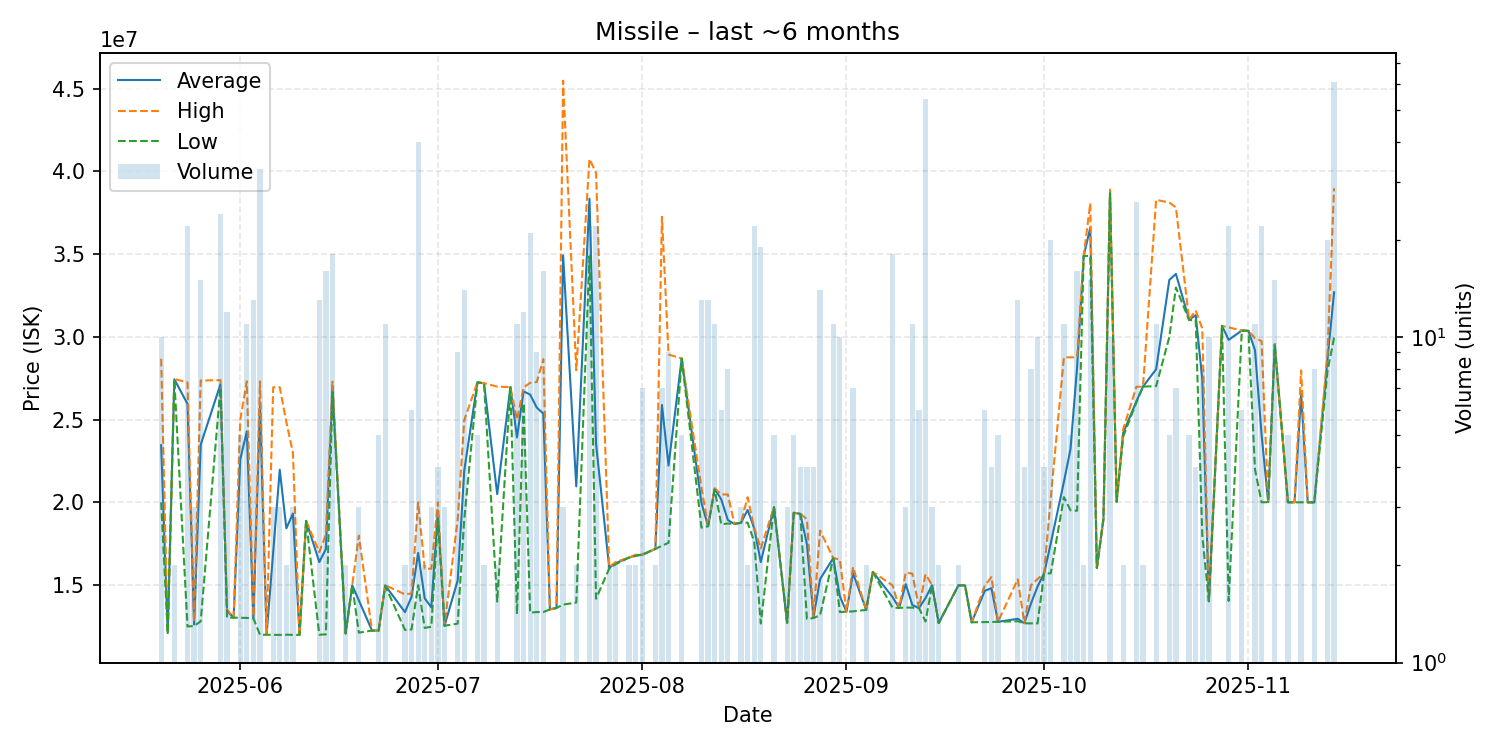

Values plotted in this chart, from the file beside it:
date, average, highest, lowest, order_count, volume
2025-05-20, 23462000, 28680000, 20010000, 5, 10
2025-05-21, 12110000, 12110000, 12110000, 1, 1
2025-05-22, 27445000, 27460000, 27430000, 2, 2
2025-05-24, 25956364, 27250000, 12510000, 8, 22
2025-05-25, 12626667, 12810000, 12535000, 3, 3
2025-05-26, 23486667, 27370000, 12820000, 8, 15
2025-05-29, 27139167, 27390000, 26970000, 15, 24
2025-05-30, 13445000, 13530000, 13040000, 6, 12
2025-05-31, 13040000, 13040000, 13040000, 1, 1
2025-06-01, 22594000, 24985000, 13030000, 5, 5
2025-06-02, 24295455, 27320000, 13025000, 7, 11
2025-06-03, 13026923, 13120000, 13000000, 5, 13
2025-06-04, 25879394, 27320000, 12000000, 12, 33
2025-06-05, 12010000, 12010000, 12010000, 1, 1
2025-06-06, 16986667, 26960000, 12000000, 3, 3
2025-06-07, 21976667, 26965000, 12000000, 3, 3
2025-06-08, 18435000, 24860000, 12010000, 2, 2
2025-06-09, 19333333, 23000000, 12000000, 2, 3
2025-06-10, 12000000, 12000000, 12000000, 1, 1
2025-06-11, 18890000, 18890000, 18890000, 1, 1
2025-06-13, 16400000, 17000000, 12010000, 10, 13
2025-06-14, 17189375, 18050000, 12030000, 8, 16
2025-06-15, 26955556, 27300000, 26680000, 6, 18
2025-06-17, 12090000, 12090000, 12090000, 1, 2
2025-06-18, 15000000, 15000000, 15000000, 1, 1
2025-06-19, 14090000, 18000000, 12135000, 3, 3
2025-06-21, 12260000, 12260000, 12260000, 1, 1
2025-06-22, 12262000, 12280000, 12240000, 3, 5
2025-06-23, 14986364, 15000000, 14970000, 4, 11
2025-06-26, 13375000, 14450000, 12300000, 2, 2
2025-06-27, 14298333, 14500000, 12330000, 4, 6
2025-06-28, 16950000, 20000000, 15000000, 4, 40
2025-06-29, 14205000, 15990000, 12420000, 2, 2
2025-06-30, 13660000, 16000000, 12490000, 2, 3
2025-07-01, 19497500, 20000000, 18995000, 4, 4
2025-07-02, 12553333, 12560000, 12550000, 3, 3
2025-07-04, 15288889, 18970000, 12680000, 4, 9
2025-07-05, 21933571, 24975000, 19000000, 11, 14
2025-07-07, 27264000, 27270000, 27250000, 4, 5
2025-07-08, 27200000, 27210000, 27190000, 2, 2
2025-07-10, 20505000, 27000000, 14010000, 2, 2
2025-07-12, 26970000, 26970000, 26970000, 1, 1
2025-07-13, 23927273, 25000000, 13250000, 5, 11
2025-07-14, 26714167, 26950000, 26000000, 10, 12
2025-07-15, 26519524, 27230000, 13340000, 9, 21
2025-07-16, 25734444, 27280000, 13380000, 8, 9
2025-07-17, 25370000, 28660000, 13380000, 9, 16
2025-07-18, 13540000, 13540000, 13540000, 1, 1
2025-07-19, 13630000, 13630000, 13630000, 1, 1
2025-07-20, 34933333, 45485000, 13830000, 3, 3
2025-07-22, 20970000, 27990000, 13950000, 2, 2
2025-07-24, 38357273, 40750000, 34880000, 9, 22
2025-07-25, 23545909, 39920000, 14180000, 9, 22
2025-07-27, 16055000, 16100000, 16010000, 2, 2
2025-07-28, 16340000, 16410000, 16270000, 2, 2
2025-07-30, 16670000, 16670000, 16670000, 2, 2
2025-07-31, 16805000, 16840000, 16770000, 2, 2
2025-08-01, 16842857, 16850000, 16840000, 2, 7
2025-08-03, 17195000, 17200000, 17190000, 2, 2
2025-08-04, 25892857, 37260000, 17390000, 5, 7
... 79 more rows
